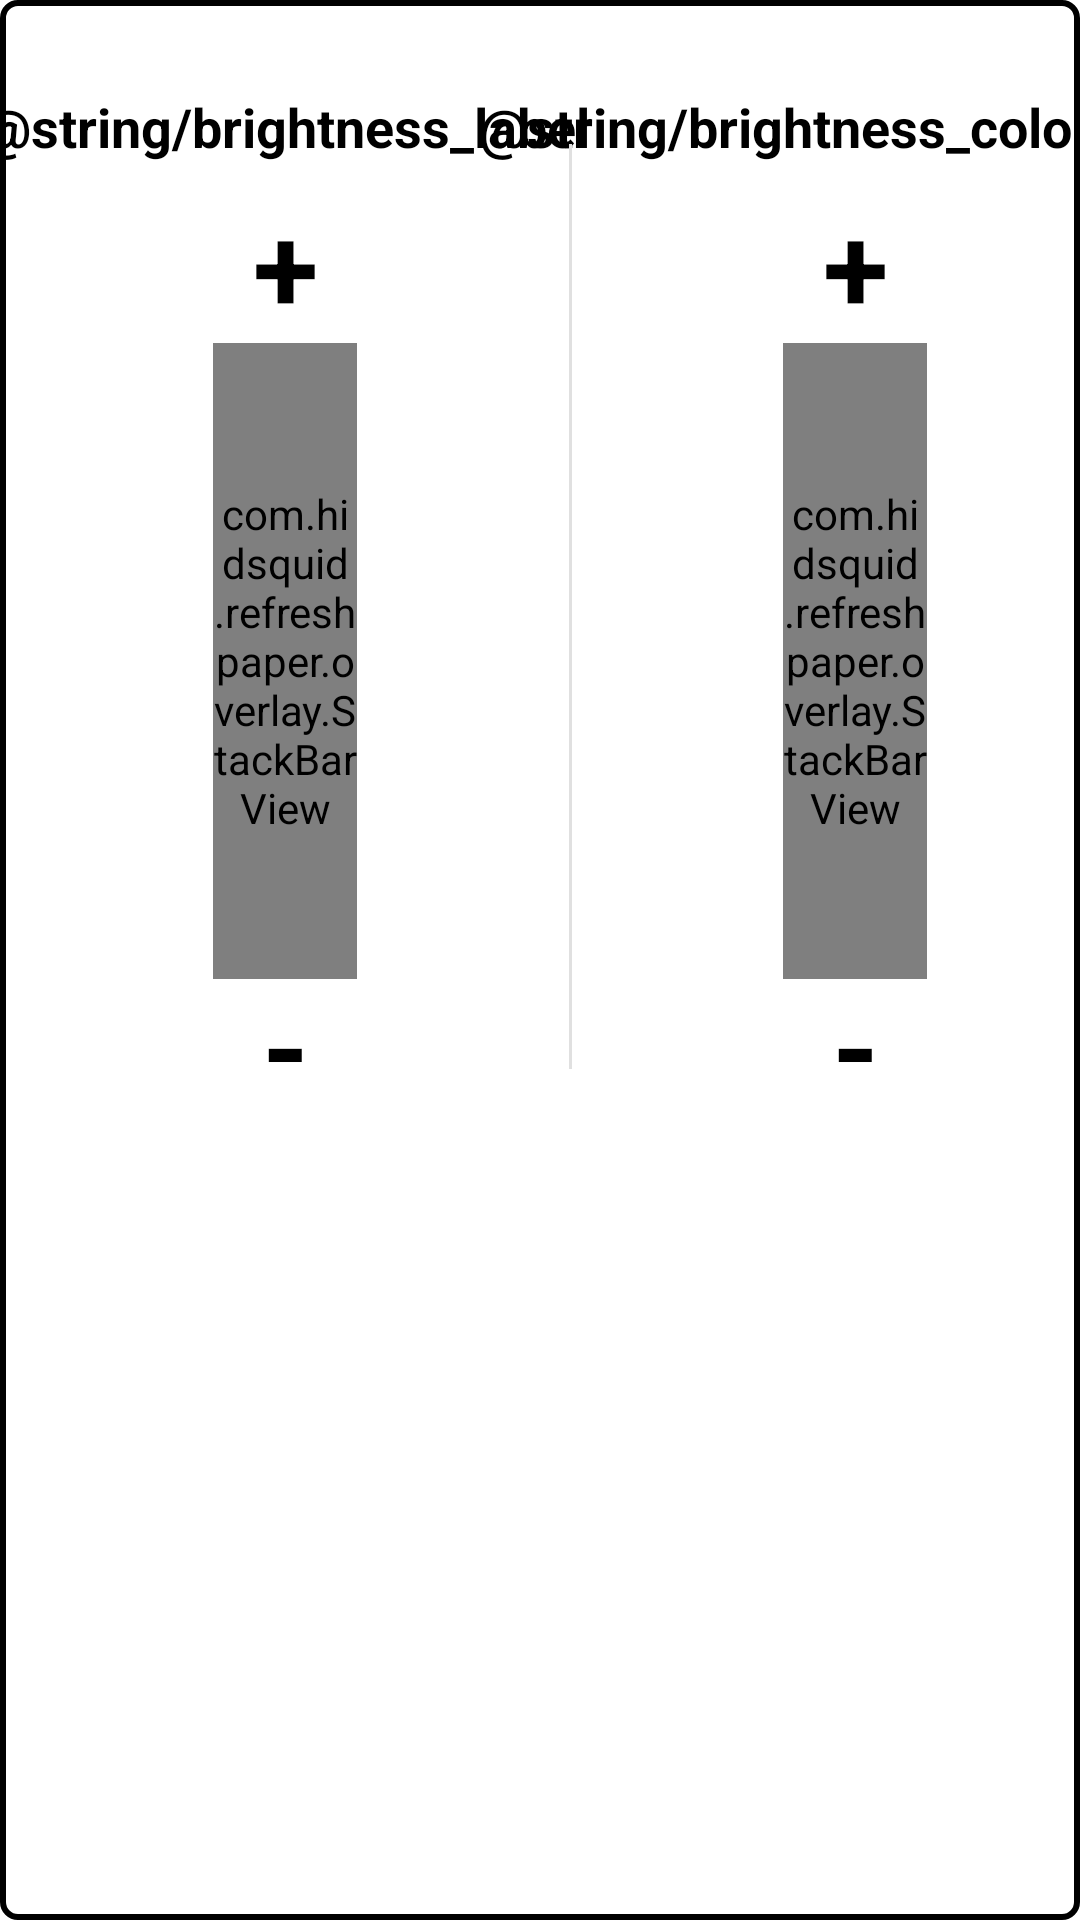

Reconstruct the res/layout file that produces this screen, plus the resources it refers to.
<!-- AndroidManifest.xml: application theme Theme.RefreshPaper -->
<!-- res/layout/dialog_brightness_control.xml -->
<?xml version="1.0" encoding="utf-8"?>
<FrameLayout xmlns:android="http://schemas.android.com/apk/res/android"
    xmlns:app="http://schemas.android.com/apk/res-auto"
    android:layout_width="wrap_content"
    android:layout_height="wrap_content"
    android:background="@drawable/bg_static_rounded_panel">

    <androidx.constraintlayout.widget.ConstraintLayout
        android:id="@+id/overlayCard"
        android:layout_width="@dimen/dialog_width"
        android:layout_height="wrap_content"
        android:paddingTop="@dimen/dialog_padding_top"
        android:paddingBottom="@dimen/dialog_padding_bottom">

        <androidx.constraintlayout.widget.Guideline
            android:id="@+id/guide_left_quarter"
            android:layout_width="wrap_content"
            android:layout_height="match_parent"
            android:orientation="vertical"
            app:layout_constraintGuide_percent="0.25" />

        <androidx.constraintlayout.widget.Guideline
            android:id="@+id/guide_right_quarter"
            android:layout_width="wrap_content"
            android:layout_height="match_parent"
            android:orientation="vertical"
            app:layout_constraintGuide_percent="0.75" />

        <TextView
            android:id="@+id/brightnessTitle"
            android:layout_width="wrap_content"
            android:layout_height="wrap_content"
            android:textColor="@android:color/black"
            android:text="@string/brightness_label"
            android:textSize="@dimen/text_size_title"
            android:textStyle="bold"
            app:layout_constraintEnd_toEndOf="@+id/guide_left_quarter"
            app:layout_constraintStart_toStartOf="@+id/guide_left_quarter"
            app:layout_constraintTop_toTopOf="parent" />

        <TextView
            android:id="@+id/brightnessPlus"
            android:layout_width="48dp"
            android:layout_height="48dp"
            android:layout_marginTop="@dimen/title_margin_bottom"
            android:gravity="center"
            android:includeFontPadding="false"
            android:textColor="@android:color/black"
            android:text="+"
            android:textSize="40sp"
            android:textStyle="bold"
            app:layout_constraintEnd_toEndOf="@+id/guide_left_quarter"
            app:layout_constraintStart_toStartOf="@+id/guide_left_quarter"
            app:layout_constraintTop_toBottomOf="@+id/brightnessTitle" />

        <com.hidsquid.refreshpaper.overlay.StackBarView
            android:id="@+id/brightnessStack"
            android:layout_width="48dp"
            android:layout_height="212dp"
            android:layout_weight="1.0"
            app:barCount="20"
            app:barGap="4dp"
            app:layout_constraintEnd_toEndOf="@+id/guide_left_quarter"
            app:layout_constraintStart_toStartOf="@+id/guide_left_quarter"
            app:layout_constraintTop_toBottomOf="@+id/brightnessPlus" />

        <TextView
            android:id="@+id/brightnessMinus"
            android:layout_width="48dp"
            android:layout_height="48dp"
            android:gravity="center"
            android:includeFontPadding="false"
            android:textColor="@android:color/black"
            android:text="-"
            android:textSize="40sp"
            android:textStyle="bold"
            app:layout_constraintEnd_toEndOf="@+id/guide_left_quarter"
            app:layout_constraintStart_toStartOf="@+id/guide_left_quarter"
            app:layout_constraintTop_toBottomOf="@+id/brightnessStack" />

        <TextView
            android:id="@+id/brightnessColorTitle"
            android:layout_width="wrap_content"
            android:layout_height="wrap_content"
            android:textColor="@android:color/black"
            android:text="@string/brightness_color_label"
            android:textSize="@dimen/text_size_title"
            android:textStyle="bold"
            app:layout_constraintEnd_toEndOf="@+id/guide_right_quarter"
            app:layout_constraintStart_toStartOf="@+id/guide_right_quarter"
            app:layout_constraintTop_toTopOf="parent" />

        <TextView
            android:id="@+id/brightnessColorPlus"
            android:layout_width="48dp"
            android:layout_height="48dp"
            android:layout_marginTop="@dimen/title_margin_bottom"
            android:gravity="center"
            android:includeFontPadding="false"
            android:textColor="@android:color/black"
            android:text="+"
            android:textSize="40sp"
            android:textStyle="bold"
            app:layout_constraintEnd_toEndOf="@+id/guide_right_quarter"
            app:layout_constraintStart_toStartOf="@+id/guide_right_quarter"
            app:layout_constraintTop_toBottomOf="@+id/brightnessColorTitle" />

        <com.hidsquid.refreshpaper.overlay.StackBarView
            android:id="@+id/brightnessColorStack"
            android:layout_width="48dp"
            android:layout_height="212dp"
            app:barCount="20"
            app:barGap="4dp"
            app:layout_constraintEnd_toEndOf="@+id/guide_right_quarter"
            app:layout_constraintStart_toStartOf="@+id/guide_right_quarter"
            app:layout_constraintTop_toBottomOf="@+id/brightnessColorPlus" />

        <TextView
            android:id="@+id/brightnessColorMinus"
            android:layout_width="48dp"
            android:layout_height="48dp"
            android:gravity="center"
            android:includeFontPadding="false"
            android:textColor="@android:color/black"
            android:text="-"
            android:textSize="40sp"
            android:textStyle="bold"
            app:layout_constraintEnd_toEndOf="@+id/guide_right_quarter"
            app:layout_constraintStart_toStartOf="@+id/guide_right_quarter"
            app:layout_constraintTop_toBottomOf="@+id/brightnessColorStack" />

        <View
            android:id="@+id/divider"
            android:layout_width="@dimen/divider_height"
            android:layout_height="0dp"
            android:layout_marginTop="@dimen/item_padding_vertical"
            android:layout_marginBottom="@dimen/item_padding_vertical"
            android:background="#E0E0E0"
            app:layout_constraintBottom_toBottomOf="parent"
            app:layout_constraintEnd_toEndOf="parent"
            app:layout_constraintStart_toStartOf="parent"
            app:layout_constraintTop_toTopOf="parent" />
    </androidx.constraintlayout.widget.ConstraintLayout>
</FrameLayout>
<!-- resources referenced by this layout -->
<resources>
  <dimen name="dialog_padding_bottom">30dp</dimen>
  <dimen name="dialog_padding_top">30dp</dimen>
  <dimen name="dialog_width">380dp</dimen>
  <dimen name="divider_height">1dp</dimen>
  <dimen name="item_padding_vertical">18dp</dimen>
  <dimen name="text_size_title">18sp</dimen>
  <dimen name="title_margin_bottom">12dp</dimen>
  <!-- drawable bg_static_rounded_panel (drawable) -->
  <?xml version="1.0" encoding="utf-8"?>
  <shape xmlns:android="http://schemas.android.com/apk/res/android"
      android:shape="rectangle">
      <solid android:color="@color/white" />
      <stroke
          android:width="2dp"
          android:color="@color/black" />
      <corners android:radius="5dp" />
  </shape>
  <style name="Theme.RefreshPaper" parent="Base.Theme.RefreshPaper" />
  <color name="white">#FFFFFFFF</color>
  <color name="black">#FF000000</color>
  <style name="Base.Theme.RefreshPaper" parent="@android:style/Theme.DeviceDefault.Light.NoActionBar">
          <item name="android:textColorPrimary">@android:color/black</item>
          <item name="android:windowBackground">@android:color/white</item>
          <item name="android:colorPrimary">@android:color/white</item>
      </style>
</resources>
